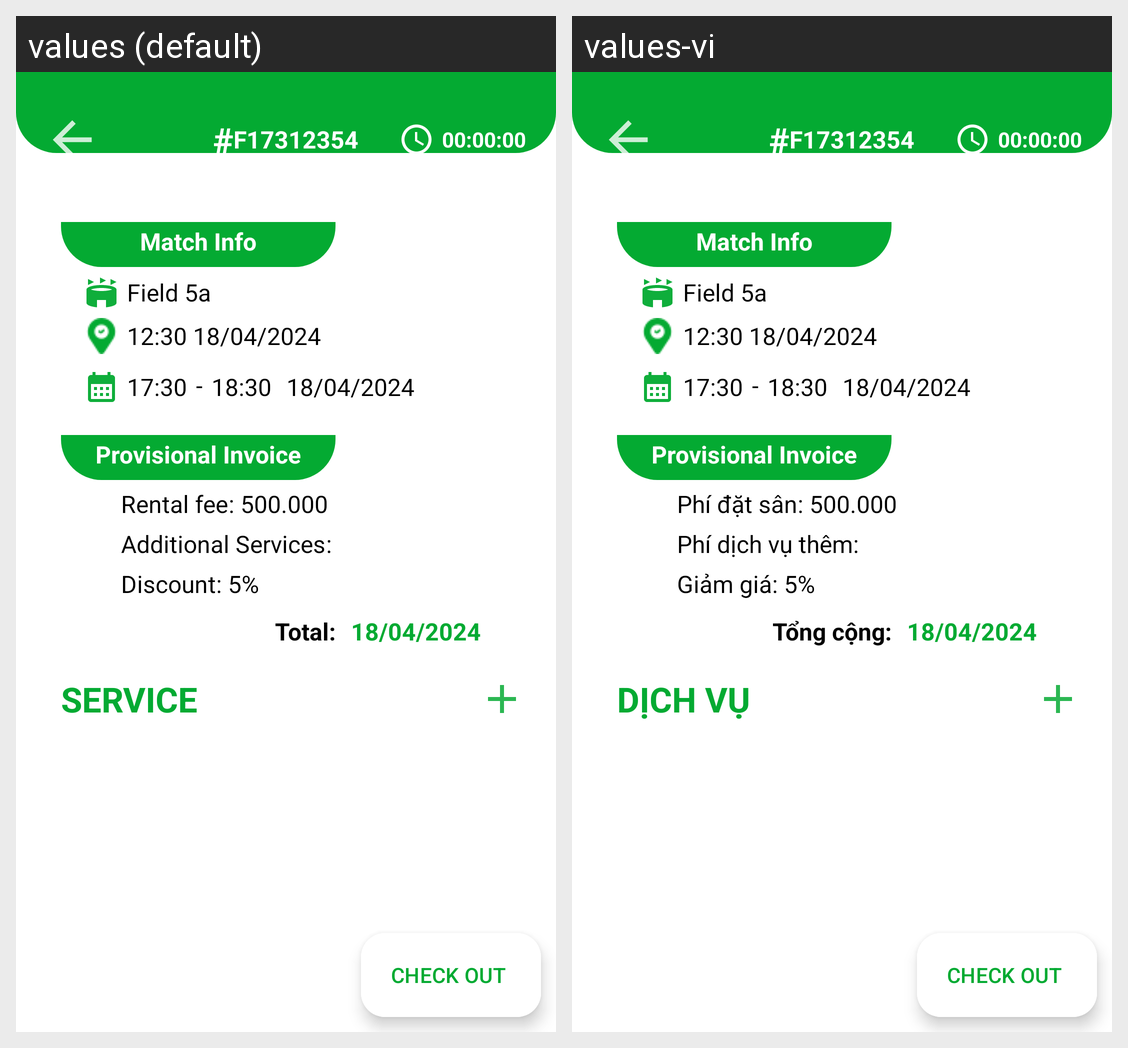

Locale-by-locale string values for the Android screen shown in this grid:
Android screen res/layout/activity_live_match_detail.xml rendered under 2 locales, left to right: values (default), values-vi. Device: Nexus 5 (rendered at 1080×1920; each locale shown at half size, 540×960, under a caption strip naming it); theme Theme.MiniSoccerFieldManagement.
Strings drawn on this screen, with the default value and each locale's value (text and hints the layout hard-codes, and strings that could not be matched under every locale, appear in the picture but are not listed):

th_ng_tin_tr_n_u
  values: Match Info
  values-vi: Match Info

h_a_n_t_m_t_nh
  values: Provisional Invoice
  values-vi: Provisional Invoice  [not translated; the default value is used]

rental_fee
  values: Rental fee
  values-vi: Phí đặt sân

additional_services
  values: Additional Services
  values-vi: Phí dịch vụ thêm

discount
  values: Discount
  values-vi: Giảm giá

total
  values: Total:
  values-vi: Tổng cộng:

service_in_hoa
  values: SERVICE
  values-vi: DỊCH VỤ
